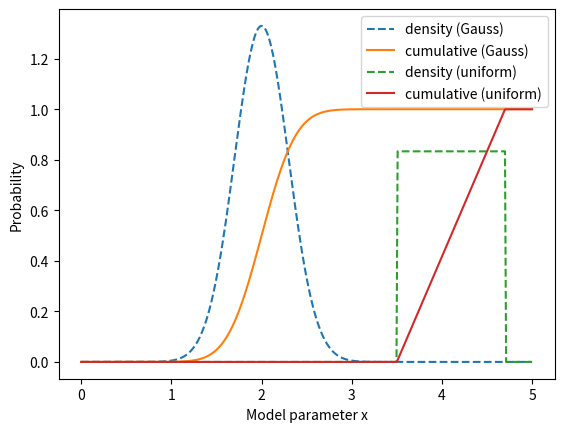
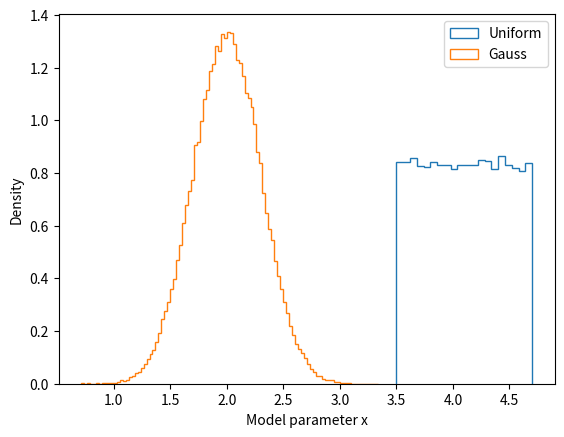
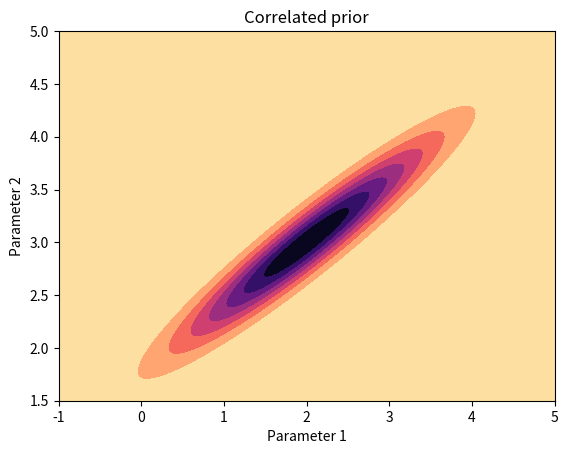
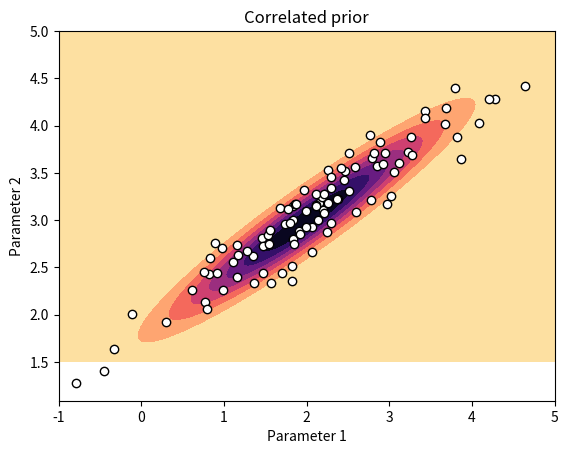
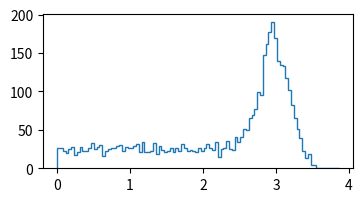
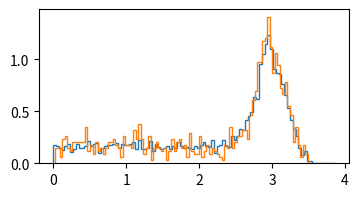
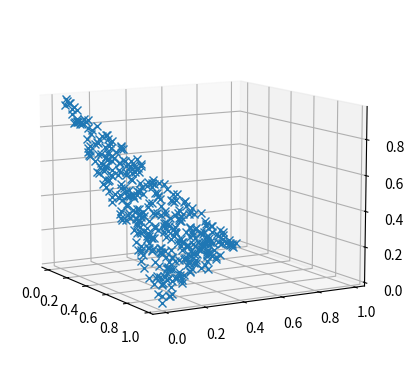

Python code for these plots, in order:
import numpy as np
import scipy.stats
import matplotlib.pyplot as plt
%matplotlib notebook

gaussdistribution = scipy.stats.norm(2, 0.3)
uniformdistribution = scipy.stats.uniform(3.5, 1.2)
x = np.linspace(0, 5, 400)
plt.figure()
plt.plot(x, gaussdistribution.pdf(x), '--', label='density (Gauss)')
plt.plot(x, gaussdistribution.cdf(x), label='cumulative (Gauss)')
plt.plot(x, uniformdistribution.pdf(x), '--', label='density (uniform)')
plt.plot(x, uniformdistribution.cdf(x), label='cumulative (uniform)')
plt.ylabel('Probability')
plt.xlabel('Model parameter x')
plt.legend();

def transform_1d_uniform(quantile):
    lower_bound = 3.5
    width = 1.2
    return quantile * width + lower_bound
    

def transform_1d(quantile):
    return gaussdistribution.ppf(quantile)


uniform_samples = transform_1d_uniform(np.random.uniform(0, 1, size=100000))
gauss_samples = transform_1d(np.random.uniform(0, 1, size=100000))
plt.figure()
plt.hist(uniform_samples, bins=20, histtype='step', density=True, label='Uniform')
plt.hist(gauss_samples, bins=100, histtype='step', density=True, label='Gauss')
plt.xlabel('Model parameter x')
plt.ylabel('Density')
plt.legend();

# out transform function will receive one quantile corresponding to each of the three parameter
def transform(quantile_cube):
    # prepare the output array, which has the same shape
    transformed_parameters = np.empty_like(quantile_cube)
    # first parameter: a uniform distribution
    transformed_parameters[0] = 3.5 + 1.2 * quantile_cube[0]
    # second parameter: a log-uniform distribution
    transformed_parameters[1] = 10**(-2 + 4 * quantile_cube[1])
    # third parameter: Gaussian
    transformed_parameters[2] = mydistribution.ppf(quantile_cube[2])
    
    return transformed_parameters

means = np.array([2, 3])
cov = np.array([[1, 0.6], [0.6, 0.4]])

rv = scipy.stats.multivariate_normal(means, cov)
x, y = np.linspace(-1, 5, 400), np.linspace(1.5, 5, 400)
X, Y = np.meshgrid(x, y)
Z = rv.pdf(np.transpose([X.flatten(), Y.flatten()])).reshape(X.shape)
plt.figure()
plt.title('Correlated prior')
plt.contourf(X, Y, Z, cmap='magma_r')
plt.xlabel('Parameter 1')
plt.ylabel('Parameter 2');

a = np.linalg.inv(cov)
l, v = np.linalg.eigh(a)
rotation_matrix = np.dot(v, np.diag(1. / np.sqrt(l)))

def transform_correlated(quantiles):
    # sample a independent multivariate gaussian
    independent_gaussian = scipy.stats.norm.ppf(quantiles)
    # rotate and shift
    return means + np.einsum('ij,kj->ki', rotation_matrix, independent_gaussian)

samples = transform_correlated(np.random.uniform(0, 1, size=(100, 2)))

plt.figure()
plt.title('Correlated prior')
plt.contourf(X, Y, Z, cmap='magma_r')
plt.plot(samples[:,0], samples[:,1], 'o', mew=1, mfc='w', mec='k')
plt.xlabel('Parameter 1')
plt.ylabel('Parameter 2');


gauss1 = scipy.stats.norm(2, 1)
gauss2 = scipy.stats.norm(0, 0.1)


def transform_correlated(quantiles):
    parameters = np.empty_like(quantiles)
    # first parameter is independent
    parameters[0] = gauss1.ppf(quantiles[0])
    # second parameter depends on first parameter, here with a shift
    parameters[1] = parameters[0] + gauss2.ppf(quantiles[0])
    return parameters

posterior_samples = np.hstack((np.random.uniform(0, 3, 2000), np.random.normal(3, 0.2, 2000)))

plt.figure(figsize=(4,2))
plt.hist(posterior_samples, histtype='step', bins=100);


hist, bin_edges = np.histogram(posterior_samples, bins=100)
hist_cumulative = np.cumsum(hist / hist.sum())
bin_middle = (bin_edges[:-1] + bin_edges[1:]) / 2

def transform_histogram(quantile):
    return np.interp(quantile, hist_cumulative, bin_middle)

samples = transform_histogram(np.random.uniform(size=1000))
plt.figure(figsize=(4,2))
plt.hist(posterior_samples, histtype='step', bins=100, density=True);
plt.hist(samples, histtype='step', bins=100, density=True);


def transform_dirichlet(quantiles):
    # https://en.wikipedia.org/wiki/Dirichlet_distribution#Random_number_generation
    # first inverse transform sample from Gamma(alpha=1,beta=1), which is Exponential(1)
    gamma_quantiles = -np.log(quantiles)
    # dirichlet variables
    return gamma_quantiles / gamma_quantiles.sum(axis=1).reshape((-1, 1))


samples = transform_dirichlet(np.random.uniform(0, 1, size=(400, 3)))

from mpl_toolkits.mplot3d import Axes3D
fig = plt.figure()
ax = fig.add_subplot(111, projection='3d')
ax.view_init(elev=10., azim=-30)
ax.plot(samples[:,0], samples[:,1], samples[:,2], 'x ');